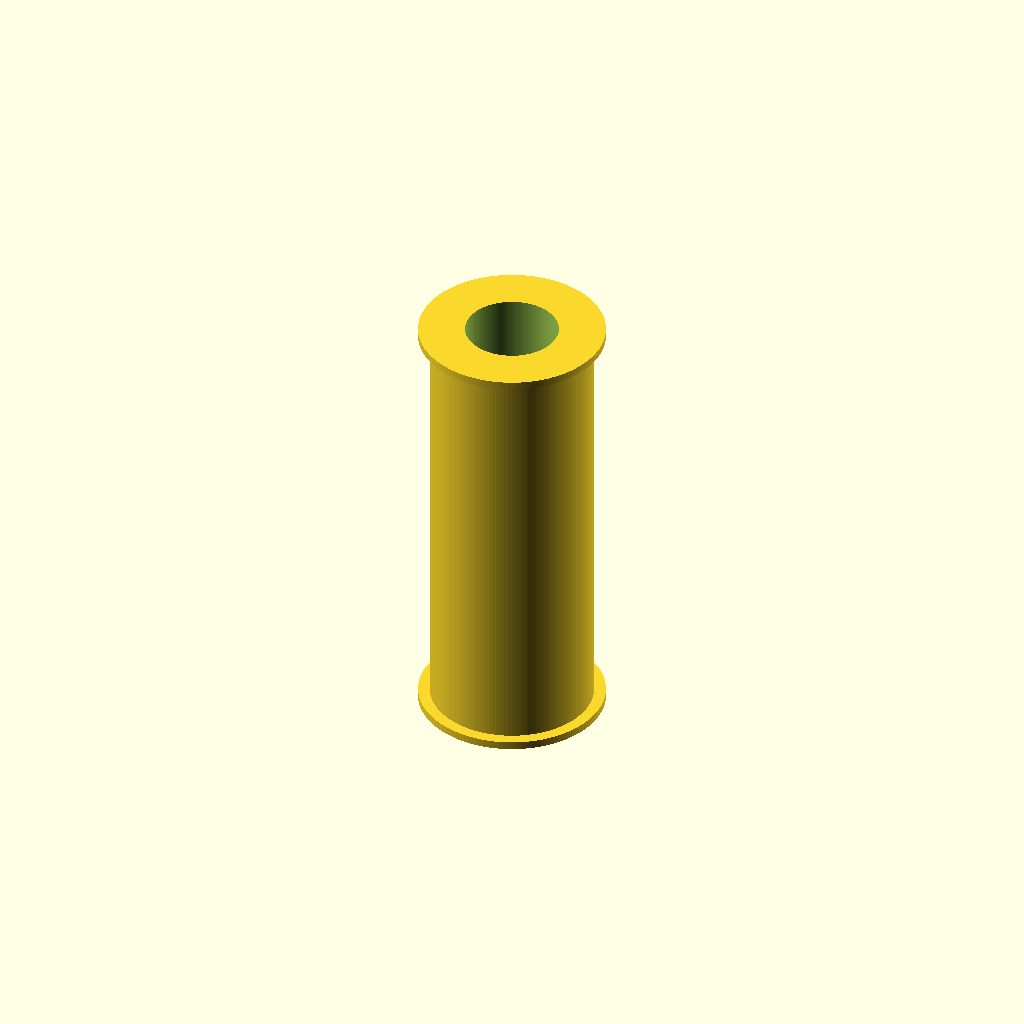
Cell 1: the model at its default parameters.
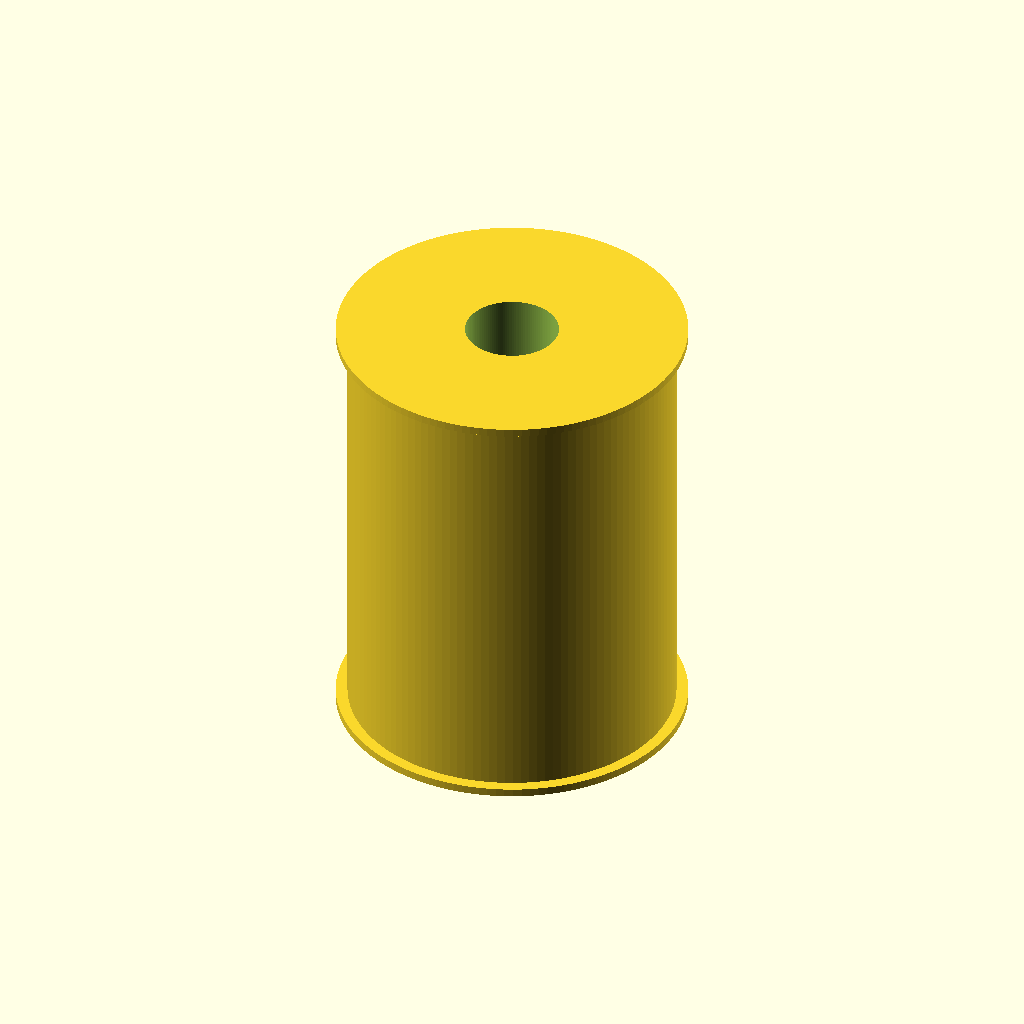
Cell 2 — outer_diameter set to 42, the other parameters unchanged.
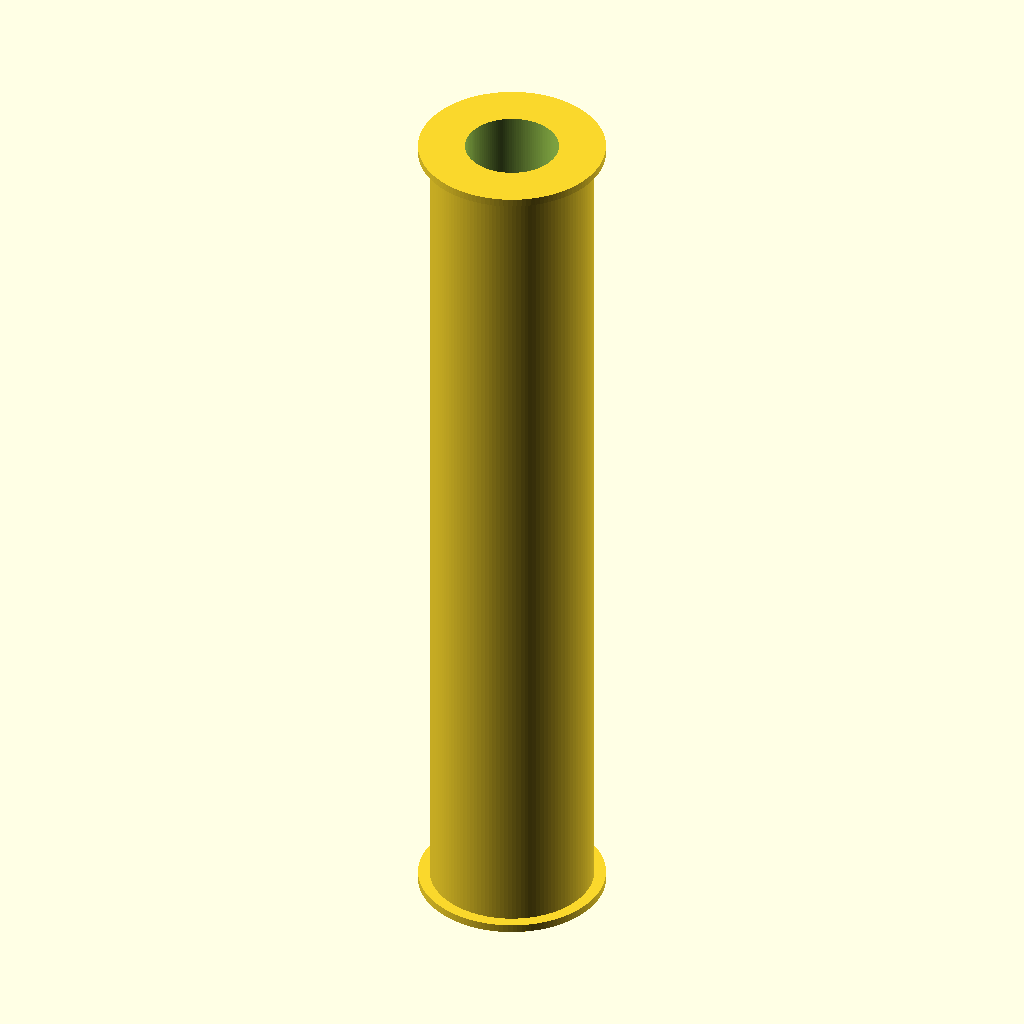
Cell 3: length = 114 (everything else at default).
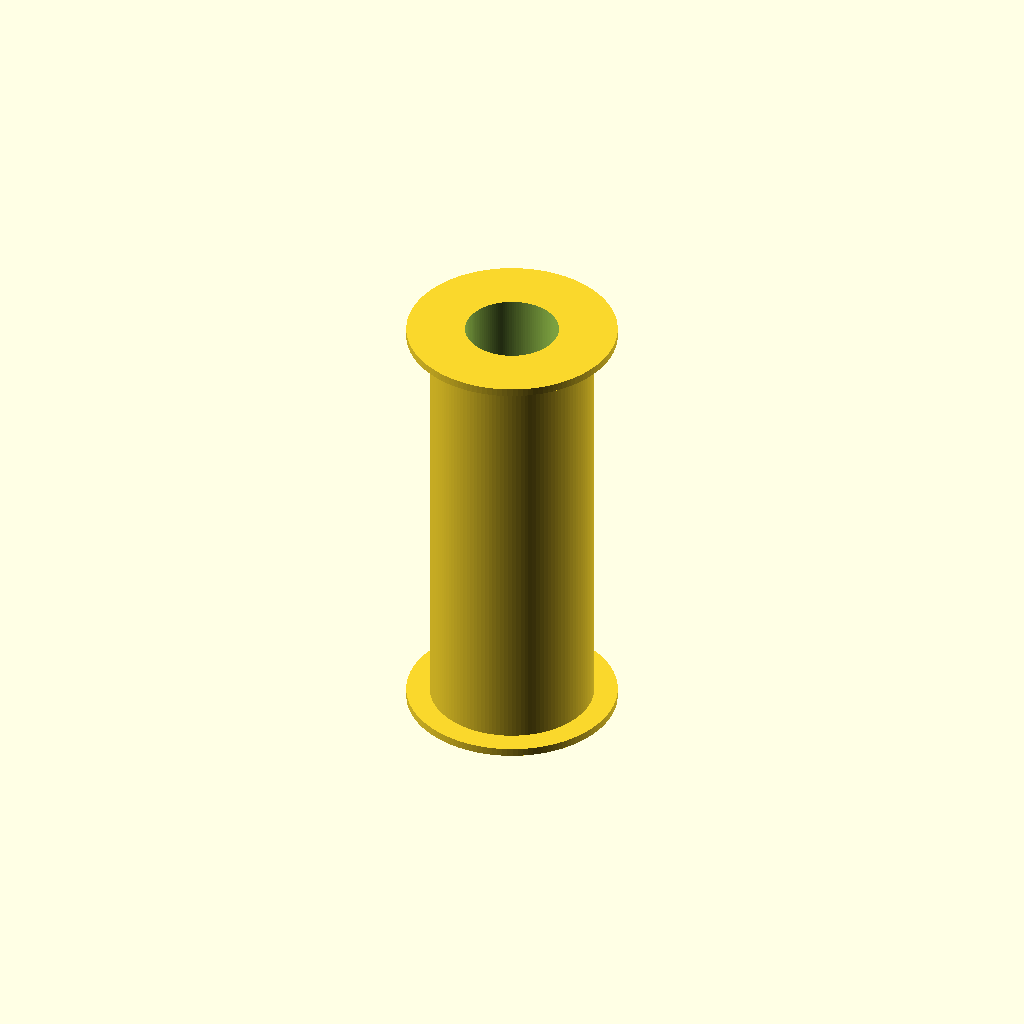
Cell 4: lip_extension = 3 (everything else at default).
One fixed orthographic camera (rotation 55°, 0°, 25°; colour scheme Cornfield) for every cell.
OpenSCAD source file results/nopscadlib/ablations/no_json_ir/scad/linear_bearing__LM12LUU.scad:
$fn = 128;

// Target dimensions (mm)
outer_diameter = 21.0;   // OD
inner_diameter = 12.0;   // ID (bore)
length         = 57.0;   // overall length

// Small end lips (kept within overall length)
lip_thickness  = 1.0;    // axial thickness per end
lip_extension  = 1.5;    // radial extension beyond OD

// Robust boolean overlap to avoid coincident faces
eps = 0.02;

module linear_bearing() {
    difference() {
        // ONE connected solid: outer body + end lips unioned
        union() {
            // Main outer cylinder spans full length
            cylinder(d=outer_diameter, h=length, center=true);

            // End lips placed at the ends, overlapping slightly into the body
            for (z = [-1, 1]) {
                translate([0, 0, z*(length/2 - lip_thickness/2 + eps)])
                    cylinder(d=outer_diameter + 2*lip_extension,
                             h=lip_thickness + 2*eps,
                             center=true);
            }
        }

        // Through bore (clearly visible in end views)
        cylinder(d=inner_diameter, h=length + 2*lip_thickness + 4*eps, center=true);
    }
}

linear_bearing();
Parameter table extracted from the source (name, type, default, range or options):
outer_diameter: number, default 21
inner_diameter: number, default 12
length: number, default 57
lip_thickness: number, default 1
lip_extension: number, default 1.5
eps: number, default 0.02
